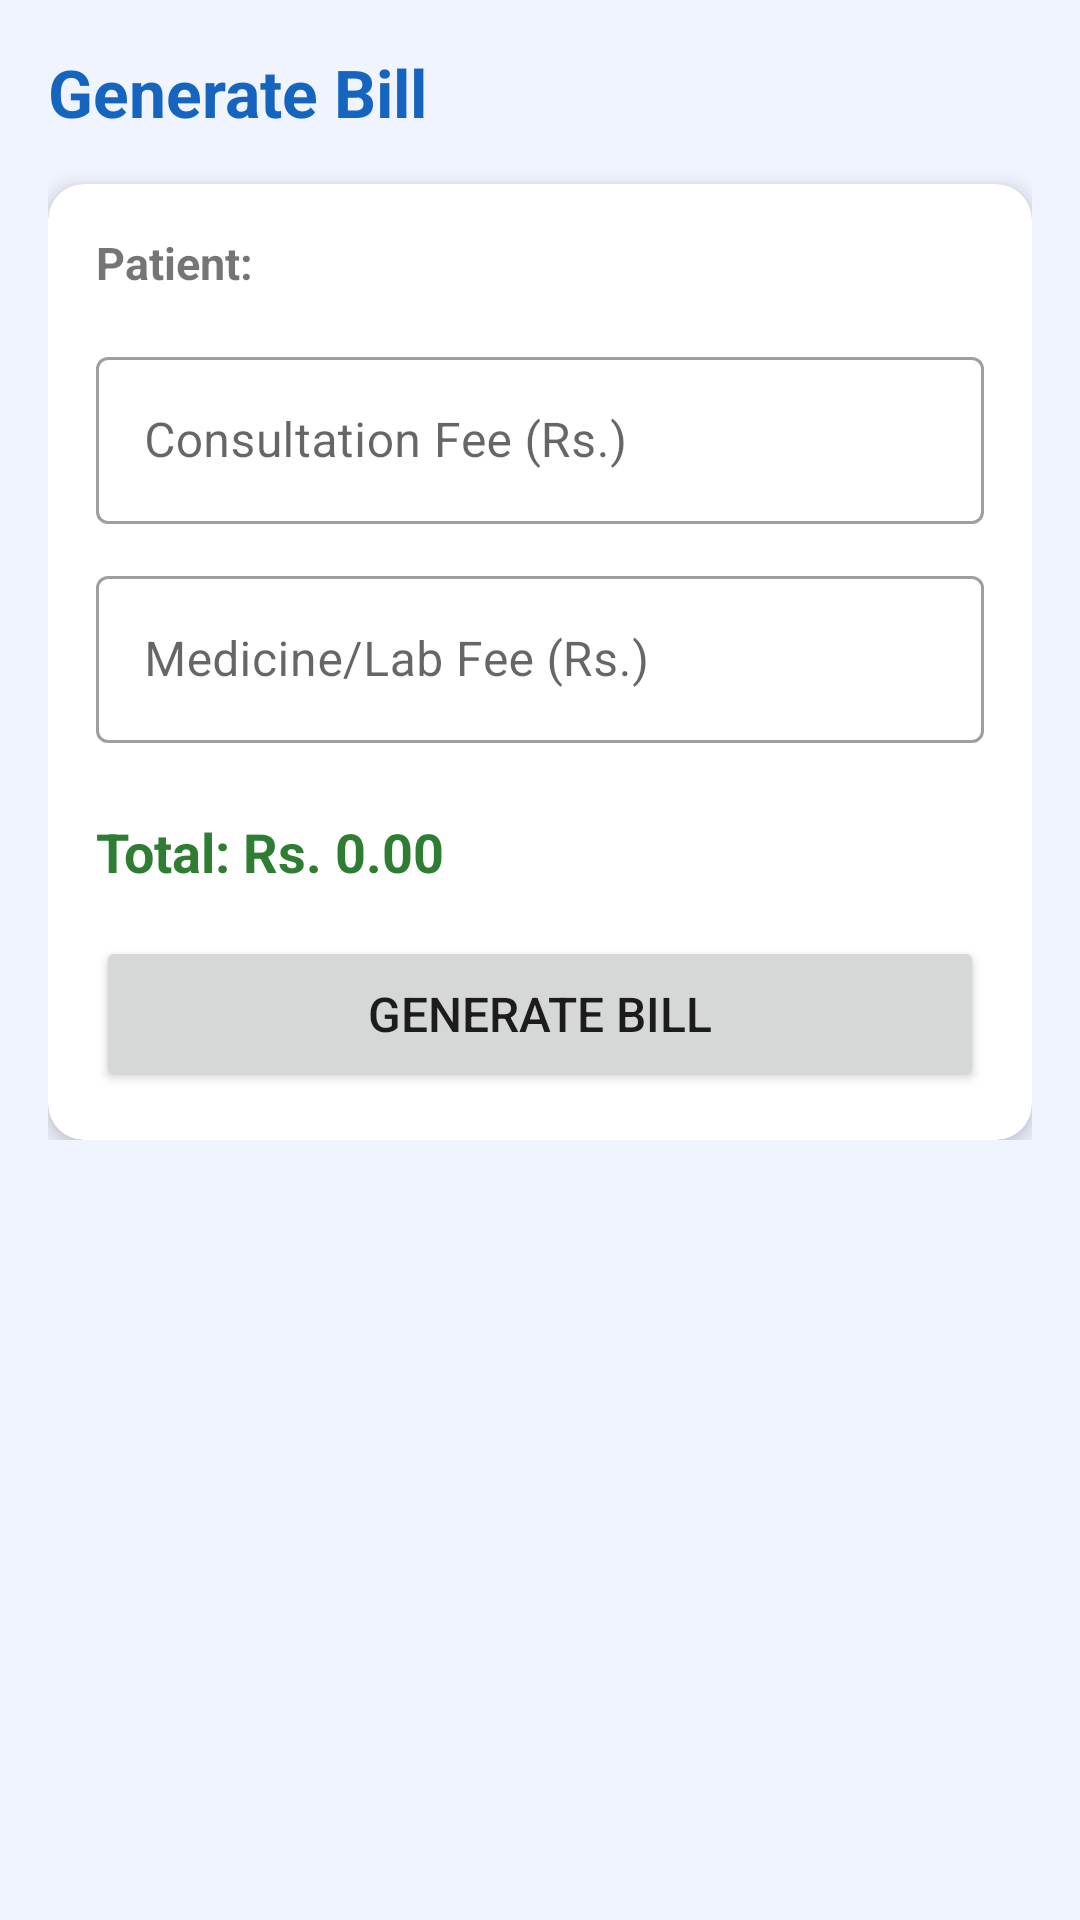

The Android layout XML behind this screen, and the referenced resources:
<!-- AndroidManifest.xml: application theme Theme.MedicalManagement -->
<!-- res/layout/generate_bill.xml -->
<?xml version="1.0" encoding="utf-8"?>
<ScrollView xmlns:android="http://schemas.android.com/apk/res/android"
    xmlns:app="http://schemas.android.com/apk/res-auto"
    android:layout_width="match_parent"
    android:layout_height="match_parent"
    android:background="@color/light_bg">

    <LinearLayout android:layout_width="match_parent" android:layout_height="wrap_content"
        android:orientation="vertical" android:padding="16dp">

        <TextView android:layout_width="wrap_content" android:layout_height="wrap_content"
            android:text="@string/title_generate_bill" android:textSize="22sp" android:textStyle="bold"
            android:textColor="@color/primary" android:layout_marginBottom="16dp"/>

        <com.google.android.material.card.MaterialCardView android:layout_width="match_parent"
            android:layout_height="wrap_content" app:cardCornerRadius="12dp" app:cardElevation="4dp">

            <LinearLayout android:layout_width="match_parent" android:layout_height="wrap_content"
                android:orientation="vertical" android:padding="16dp">

                <TextView android:id="@+id/tvPatientInfo" android:layout_width="wrap_content"
                    android:layout_height="wrap_content" android:text="@string/default_patient_info"
                    android:textSize="15sp" android:textStyle="bold" android:layout_marginBottom="16dp"/>

                <com.google.android.material.textfield.TextInputLayout
                    android:layout_width="match_parent" android:layout_height="wrap_content"
                    android:hint="@string/hint_consultation_fee"
                    style="@style/Widget.MaterialComponents.TextInputLayout.OutlinedBox"
                    android:layout_marginBottom="12dp">
                    <com.google.android.material.textfield.TextInputEditText
                        android:id="@+id/etConsultationFee"
                        android:layout_width="match_parent" android:layout_height="wrap_content"
                        android:inputType="numberDecimal"/>
                </com.google.android.material.textfield.TextInputLayout>

                <com.google.android.material.textfield.TextInputLayout
                    android:layout_width="match_parent" android:layout_height="wrap_content"
                    android:hint="@string/hint_medicine_fee"
                    style="@style/Widget.MaterialComponents.TextInputLayout.OutlinedBox"
                    android:layout_marginBottom="24dp">
                    <com.google.android.material.textfield.TextInputEditText
                        android:id="@+id/etMedicineFee"
                        android:layout_width="match_parent" android:layout_height="wrap_content"
                        android:inputType="numberDecimal"/>
                </com.google.android.material.textfield.TextInputLayout>

                <TextView android:id="@+id/tvTotal"
                    android:layout_width="wrap_content" android:layout_height="wrap_content"
                    android:text="@string/default_total"
                    android:textSize="18sp" android:textStyle="bold"
                    android:textColor="@color/green" android:layout_marginBottom="16dp"/>

                <Button android:id="@+id/btnGenerateBill"
                    android:layout_width="match_parent" android:layout_height="52dp"
                    android:text="@string/title_generate_bill" android:textSize="16sp"/>
            </LinearLayout>
        </com.google.android.material.card.MaterialCardView>
    </LinearLayout>
</ScrollView>
<!-- resources referenced by this layout -->
<resources>
  <color name="green">#2E7D32</color>
  <color name="light_bg">#F0F4FF</color>
  <color name="primary">#1565C0</color>
  <string name="default_patient_info">Patient:</string>
  <string name="default_total">Total: Rs. 0.00</string>
  <string name="hint_consultation_fee">Consultation Fee (Rs.)</string>
  <string name="hint_medicine_fee">Medicine/Lab Fee (Rs.)</string>
  <string name="title_generate_bill">Generate Bill</string>
  <style name="Theme.MedicalManagement" parent="Theme.MaterialComponents.Light.NoActionBar">
          <item name="colorPrimary">@color/primary</item>
          <item name="colorPrimaryDark">@color/primary_dark</item>
          <item name="colorAccent">@color/accent</item>
      </style>
  <color name="primary_dark">#0D47A1</color>
  <color name="accent">#26C6DA</color>
</resources>
